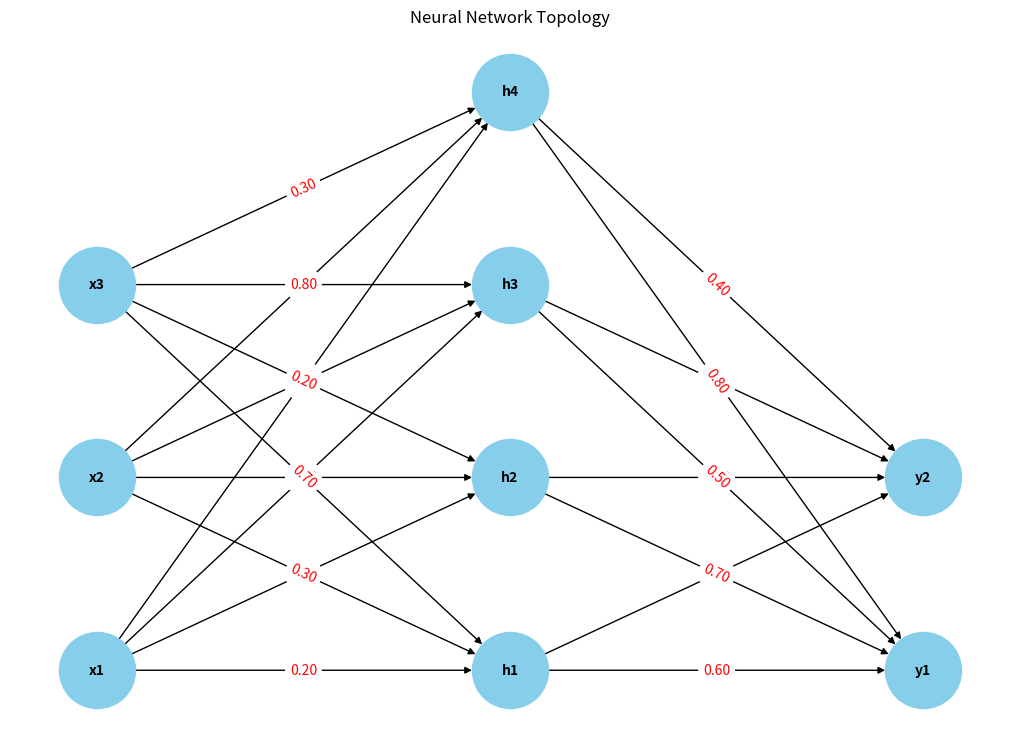

Python code for this plot:
import matplotlib.pyplot as plt
import networkx as nx

# Create a directed graph
G = nx.DiGraph()

# Add nodes for each layer
input_nodes = ['x1', 'x2', 'x3']
hidden_nodes = ['h1', 'h2', 'h3', 'h4']
output_nodes = ['y1', 'y2']

# Add all nodes to the graph
G.add_nodes_from(input_nodes + hidden_nodes + output_nodes)

# Define positions for each node
pos = {}
layer_x = [0, 1, 2]
layer_y_input = [0, 1, 2]
layer_y_hidden = [0, 1, 2, 3]
layer_y_output = [0, 1]

pos.update({f'x{i+1}': (layer_x[0], layer_y_input[i]) for i in range(len(input_nodes))})
pos.update({f'h{i+1}': (layer_x[1], layer_y_hidden[i]) for i in range(len(hidden_nodes))})
pos.update({f'y{i+1}': (layer_x[2], layer_y_output[i]) for i in range(len(output_nodes))})

# Add edges with weights (sample weights)
weights = {
    ('x1', 'h1'): 0.2, ('x1', 'h2'): 0.8, ('x1', 'h3'): 0.5, ('x1', 'h4'): 0.6,
    ('x2', 'h1'): 0.3, ('x2', 'h2'): 0.9, ('x2', 'h3'): 0.1, ('x2', 'h4'): 0.4,
    ('x3', 'h1'): 0.7, ('x3', 'h2'): 0.2, ('x3', 'h3'): 0.8, ('x3', 'h4'): 0.3,
    ('h1', 'y1'): 0.6, ('h1', 'y2'): 0.1, 
    ('h2', 'y1'): 0.7, ('h2', 'y2'): 0.9, 
    ('h3', 'y1'): 0.5, ('h3', 'y2'): 0.2, 
    ('h4', 'y1'): 0.8, ('h4', 'y2'): 0.4,
}

# Add edges to the graph
for (src, dst), weight in weights.items():
    G.add_edge(src, dst, weight=weight)

# Draw the graph
plt.figure(figsize=(10, 7))
nx.draw(G, pos, with_labels=True, node_size=3000, node_color='skyblue', font_size=10, font_weight='bold', arrows=True)

# Draw edge labels
edge_labels = {(src, dst): f'{weight:.2f}' for (src, dst), weight in weights.items()}
nx.draw_networkx_edge_labels(G, pos, edge_labels=edge_labels, font_color='red')

plt.title("Neural Network Topology")
plt.show()
